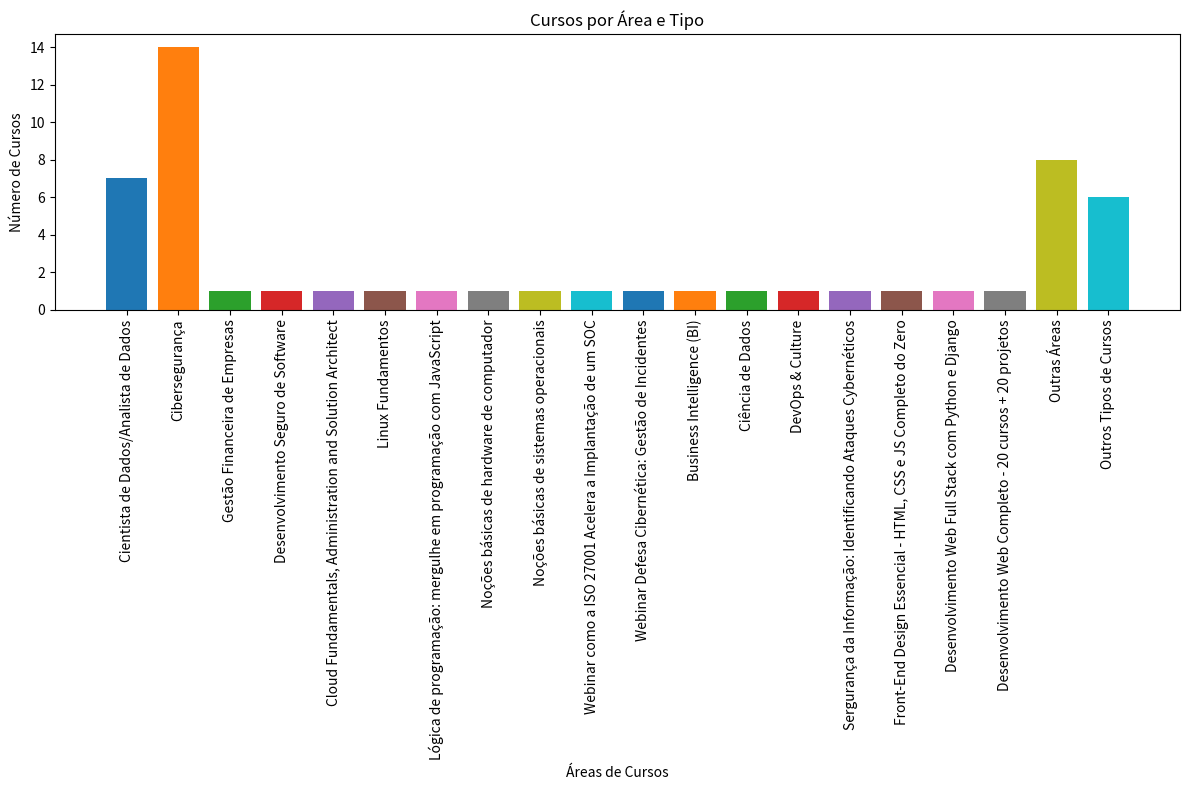

Generate this figure with matplotlib:
import matplotlib.pyplot as plt

# Defina todas as áreas e possíveis áreas com base nos cursos
areas = [
    "Cientista de Dados/Analista de Dados",
    "Cibersegurança",
    "Gestão Financeira de Empresas",
    "Desenvolvimento Seguro de Software",
    "Cloud Fundamentals, Administration and Solution Architect",
    "Linux Fundamentos",
    "Lógica de programação: mergulhe em programação com JavaScript",
    "Noções básicas de hardware de computador",
    "Noções básicas de sistemas operacionais",
    "Webinar como a ISO 27001 Acelera a Implantação de um SOC",
    "Webinar Defesa Cibernética: Gestão de Incidentes",
    "Business Intelligence (BI)",
    "Ciência de Dados",
    "DevOps & Culture",
    "Sergurança da Informação: Identificando Ataques Cybernéticos",
    "Front-End Design Essencial - HTML, CSS e JS Completo do Zero",
    "Desenvolvimento Web Full Stack com Python e Django",
    "Desenvolvimento Web Completo - 20 cursos + 20 projetos",
    "Outras Áreas",
    "Outros Tipos de Cursos"
]

# Defina as contagens de cursos em cada área
contagens = [7, 14, 1, 1, 1, 1, 1, 1, 1, 1, 1, 1, 1, 1, 1, 1, 1, 1, 8, 6]

# Crie o gráfico de barras empilhadas
plt.figure(figsize=(12, 8))
bottom = [0] * len(areas)

for i, contagem in enumerate(contagens):
    plt.bar(areas[i], contagem, bottom=bottom[i])
    bottom[i] += contagem

# Configurações de rótulos e título
plt.xlabel('Áreas de Cursos')
plt.ylabel('Número de Cursos')
plt.title('Cursos por Área e Tipo')
plt.xticks(rotation=90)
plt.tight_layout()

# Exiba o gráfico
plt.show()
